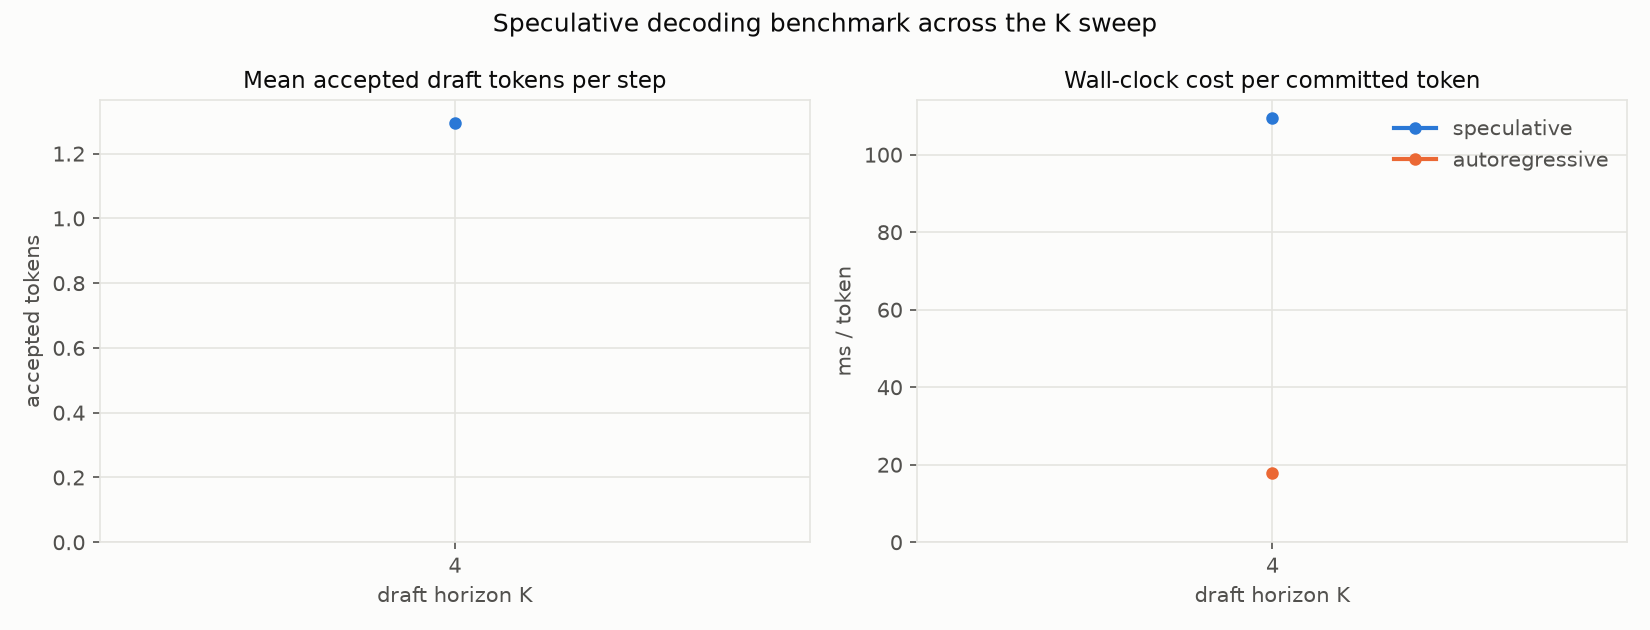

The data file committed next to this chart (first rows):
K, num_nodes, mean_accept_len, tokens_per_step, spec_ms_per_token, ar_ms_per_token, speedup
4, 256, 1.293, 2.279, 109.4, 17.77, 0.1624
